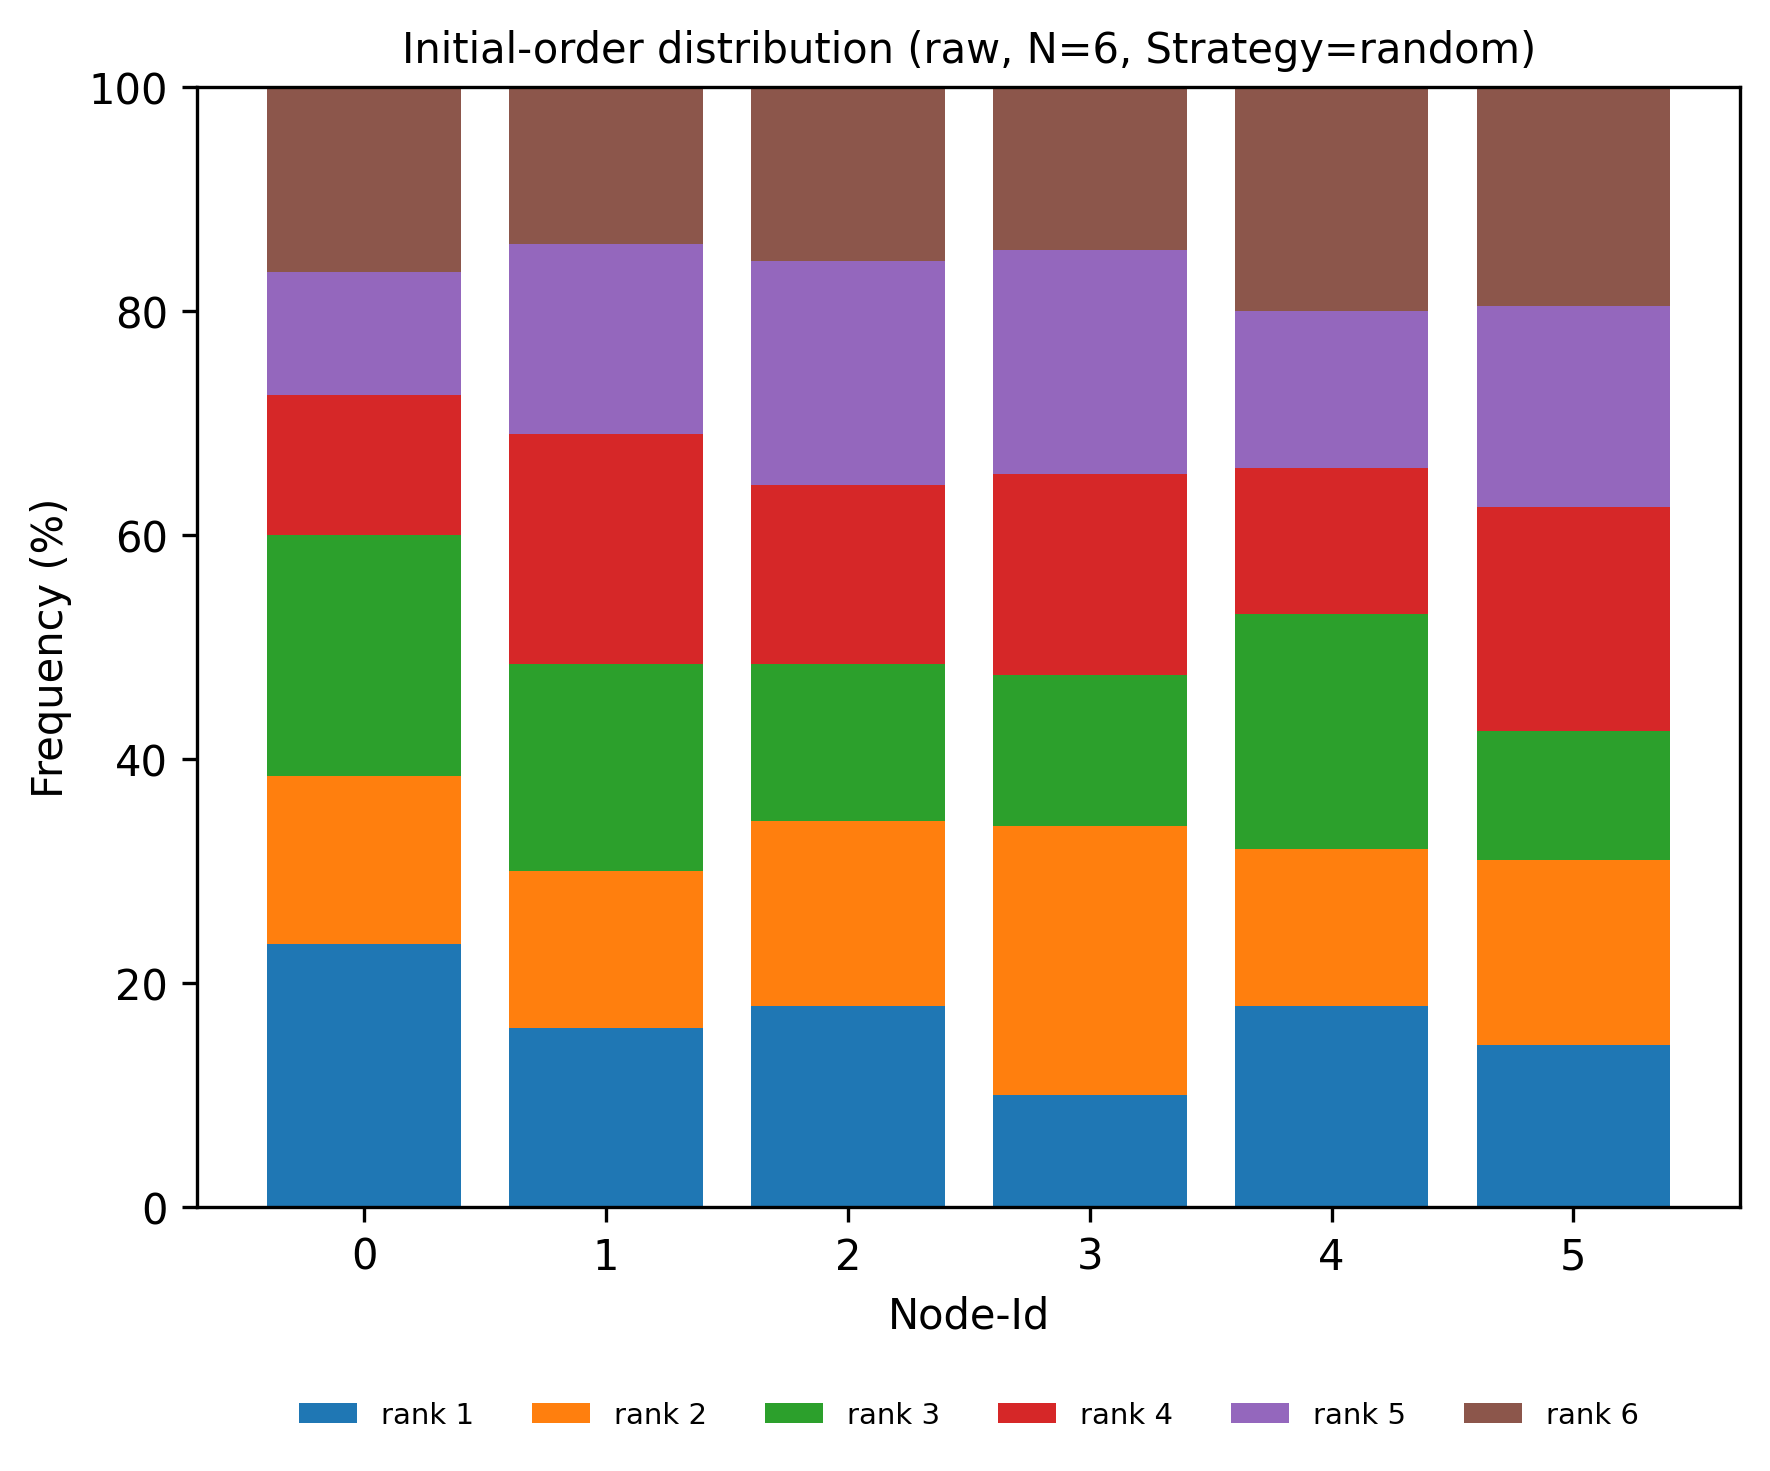

Values plotted in this chart, from the file beside it:
node, rank, count, ratio
0, 1, 47, 0.235
0, 2, 30, 0.15
0, 3, 43, 0.215
0, 4, 25, 0.125
0, 5, 22, 0.11
0, 6, 33, 0.165
1, 1, 32, 0.16
1, 2, 28, 0.14
1, 3, 37, 0.185
1, 4, 41, 0.205
1, 5, 34, 0.17
1, 6, 28, 0.14
2, 1, 36, 0.18
2, 2, 33, 0.165
2, 3, 28, 0.14
2, 4, 32, 0.16
2, 5, 40, 0.2
2, 6, 31, 0.155
3, 1, 20, 0.1
3, 2, 48, 0.24
3, 3, 27, 0.135
3, 4, 36, 0.18
3, 5, 40, 0.2
3, 6, 29, 0.145
4, 1, 36, 0.18
4, 2, 28, 0.14
4, 3, 42, 0.21
4, 4, 26, 0.13
4, 5, 28, 0.14
4, 6, 40, 0.2
5, 1, 29, 0.145
5, 2, 33, 0.165
5, 3, 23, 0.115
5, 4, 40, 0.2
5, 5, 36, 0.18
5, 6, 39, 0.195
